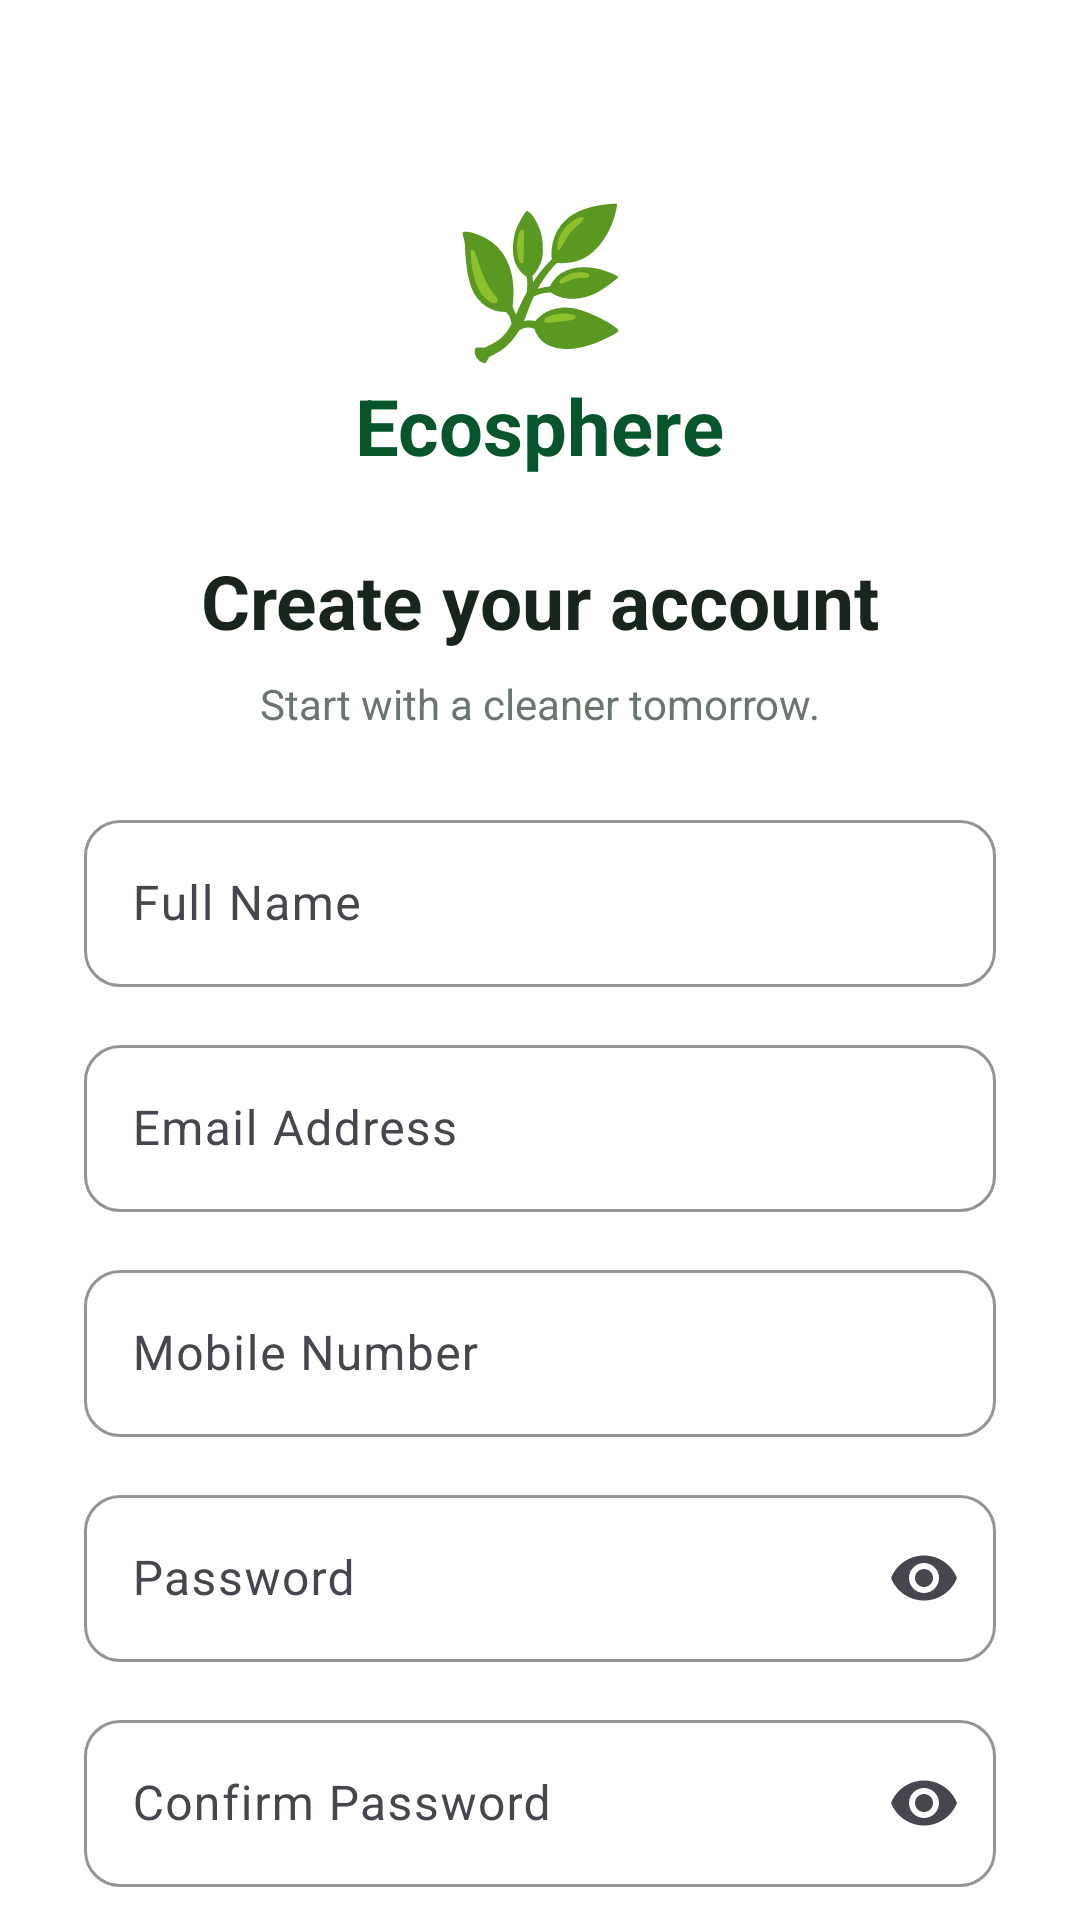

Android layout source for this screen:
<!-- AndroidManifest.xml: application theme Theme.EcospherePickup -->
<!-- res/layout/fragment_register.xml -->
<?xml version="1.0" encoding="utf-8"?>
<ScrollView xmlns:android="http://schemas.android.com/apk/res/android"
    xmlns:tools="http://schemas.android.com/tools"
    android:layout_width="match_parent"
    android:layout_height="match_parent"
    xmlns:app="http://schemas.android.com/apk/res-auto"
    tools:context=".auth.ui.RegisterFragment"
    android:background="@color/eco_background"
    android:fillViewport="true"
    android:scrollbars="none">

    <LinearLayout
        android:layout_width="match_parent"
        android:layout_height="wrap_content"
        android:orientation="vertical"
        android:gravity="center_horizontal"
        android:paddingStart="28dp"
        android:paddingEnd="28dp"
        android:paddingTop="24dp"
        android:paddingBottom="32dp">

        
        <ImageView
            android:id="@+id/imgBack"
            android:layout_width="36dp"
            android:layout_height="36dp"
            android:src="@drawable/ic_back"
            android:layout_gravity="start"
            android:tint="@color/eco_text"/>

        
        <TextView
            android:layout_width="wrap_content"
            android:layout_height="wrap_content"
            android:text="🌿"
            android:textSize="48sp" />

        <TextView
            android:layout_width="wrap_content"
            android:layout_height="wrap_content"
            android:text="Ecosphere"
            android:textColor="@color/eco_dark_green"
            android:textSize="26sp"
            android:textStyle="bold" />

        <TextView
            android:layout_width="wrap_content"
            android:layout_height="wrap_content"
            android:text="Create your account"
            android:textColor="@color/eco_text"
            android:textSize="25sp"
            android:textStyle="bold"
            android:layout_marginTop="24dp" />

        <TextView
            android:layout_width="wrap_content"
            android:layout_height="wrap_content"
            android:text="Start with a cleaner tomorrow."
            android:textColor="@color/eco_secondary_text"
            android:textSize="14sp"
            android:layout_marginTop="8dp"
            android:layout_marginBottom="24dp" />

        
        <com.google.android.material.textfield.TextInputLayout
            android:id="@+id/tilFullName"
            style="@style/Widget.Material3.TextInputLayout.OutlinedBox"
            android:layout_width="match_parent"
            android:layout_height="wrap_content"
            android:hint="Full Name"
            app:boxStrokeColor="@color/eco_green"
            app:boxCornerRadiusTopStart="12dp"
            app:boxCornerRadiusTopEnd="12dp"
            app:boxCornerRadiusBottomStart="12dp"
            app:boxCornerRadiusBottomEnd="12dp">

            <com.google.android.material.textfield.TextInputEditText
                android:id="@+id/etFullName"
                android:layout_width="match_parent"
                android:layout_height="wrap_content"
                android:inputType="textPersonName|textCapWords"
                android:singleLine="true" />

        </com.google.android.material.textfield.TextInputLayout>

        
        <com.google.android.material.textfield.TextInputLayout
            android:id="@+id/tilEmail"
            style="@style/Widget.Material3.TextInputLayout.OutlinedBox"
            android:layout_width="match_parent"
            android:layout_height="wrap_content"
            android:hint="Email Address"
            android:layout_marginTop="14dp"
            app:boxStrokeColor="@color/eco_green"
            app:boxCornerRadiusTopStart="12dp"
            app:boxCornerRadiusTopEnd="12dp"
            app:boxCornerRadiusBottomStart="12dp"
            app:boxCornerRadiusBottomEnd="12dp">

            <com.google.android.material.textfield.TextInputEditText
                android:id="@+id/etEmail"
                android:layout_width="match_parent"
                android:layout_height="wrap_content"
                android:inputType="textEmailAddress"
                android:singleLine="true" />

        </com.google.android.material.textfield.TextInputLayout>

        
        <com.google.android.material.textfield.TextInputLayout
            android:id="@+id/tilMobile"
            style="@style/Widget.Material3.TextInputLayout.OutlinedBox"
            android:layout_width="match_parent"
            android:layout_height="wrap_content"
            android:hint="Mobile Number"
            android:layout_marginTop="14dp"
            app:boxStrokeColor="@color/eco_green"
            app:boxCornerRadiusTopStart="12dp"
            app:boxCornerRadiusTopEnd="12dp"
            app:boxCornerRadiusBottomStart="12dp"
            app:boxCornerRadiusBottomEnd="12dp">

            <com.google.android.material.textfield.TextInputEditText
                android:id="@+id/etMobile"
                android:layout_width="match_parent"
                android:layout_height="wrap_content"
                android:inputType="phone"
                android:singleLine="true" />

        </com.google.android.material.textfield.TextInputLayout>

        
        <com.google.android.material.textfield.TextInputLayout
            android:id="@+id/tilPassword"
            style="@style/Widget.Material3.TextInputLayout.OutlinedBox"
            android:layout_width="match_parent"
            android:layout_height="wrap_content"
            android:hint="Password"
            android:layout_marginTop="14dp"
            app:endIconMode="password_toggle"
            app:boxStrokeColor="@color/eco_green"
            app:boxCornerRadiusTopStart="12dp"
            app:boxCornerRadiusTopEnd="12dp"
            app:boxCornerRadiusBottomStart="12dp"
            app:boxCornerRadiusBottomEnd="12dp">

            <com.google.android.material.textfield.TextInputEditText
                android:id="@+id/etPassword"
                android:layout_width="match_parent"
                android:layout_height="wrap_content"
                android:inputType="textPassword"
                android:singleLine="true" />

        </com.google.android.material.textfield.TextInputLayout>

        
        <com.google.android.material.textfield.TextInputLayout
            android:id="@+id/tilConfirmPassword"
            style="@style/Widget.Material3.TextInputLayout.OutlinedBox"
            android:layout_width="match_parent"
            android:layout_height="wrap_content"
            android:hint="Confirm Password"
            android:layout_marginTop="14dp"
            app:endIconMode="password_toggle"
            app:boxStrokeColor="@color/eco_green"
            app:boxCornerRadiusTopStart="12dp"
            app:boxCornerRadiusTopEnd="12dp"
            app:boxCornerRadiusBottomStart="12dp"
            app:boxCornerRadiusBottomEnd="12dp">

            <com.google.android.material.textfield.TextInputEditText
                android:id="@+id/etConfirmPassword"
                android:layout_width="match_parent"
                android:layout_height="wrap_content"
                android:inputType="textPassword"
                android:singleLine="true" />

        </com.google.android.material.textfield.TextInputLayout>

        
        <com.google.android.material.button.MaterialButton
            android:id="@+id/btnRegister"
            android:layout_width="match_parent"
            android:layout_height="56dp"
            android:text="Create Account"
            android:textAllCaps="false"
            android:textSize="16sp"
            android:textStyle="bold"
            android:textColor="@android:color/white"
            android:backgroundTint="@color/eco_green"
            android:layout_marginTop="28dp"
            app:cornerRadius="12dp" />

        
        <LinearLayout
            android:layout_width="wrap_content"
            android:layout_height="wrap_content"
            android:orientation="horizontal"
            android:gravity="center"
            android:layout_marginTop="22dp">

            <TextView
                android:layout_width="wrap_content"
                android:layout_height="wrap_content"
                android:text="Already have an account? "
                android:textColor="@color/eco_text"
                android:textSize="14sp" />

            <TextView
                android:id="@+id/tvLogin"
                android:layout_width="wrap_content"
                android:layout_height="wrap_content"
                android:text="Login"
                android:textColor="@color/eco_green"
                android:textStyle="bold"
                android:textSize="14sp"
                android:clickable="true"
                android:focusable="true" />

        </LinearLayout>

    </LinearLayout>

</ScrollView>
<!-- resources referenced by this layout -->
<resources>
  <color name="eco_background">#FFFFFF</color>
  <color name="eco_dark_green">#07552B</color>
  <color name="eco_green">#16833B</color>
  <color name="eco_secondary_text">#69756D</color>
  <color name="eco_text">#18251D</color>
  <style name="Theme.EcospherePickup" parent="Base.Theme.EcospherePickup" />
  <style name="Base.Theme.EcospherePickup" parent="Theme.Material3.DayNight.NoActionBar">
      </style>
</resources>
